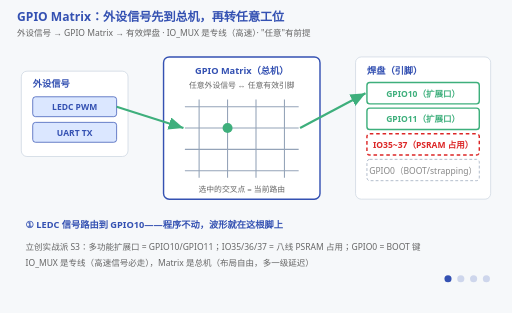
t = 0.00 s
t = 1.50 s: frame unchanged from t = 0.00 s, image omitted
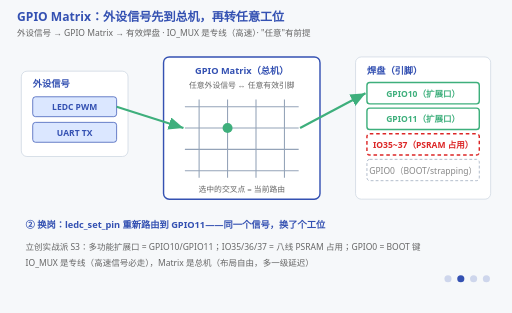
t = 3.00 s
t = 5.25 s: frame unchanged from t = 3.00 s, image omitted
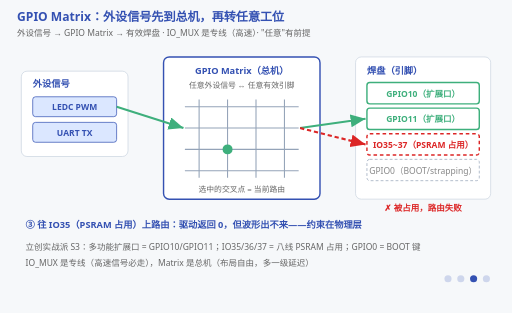
t = 6.75 s
t = 8.25 s: frame unchanged from t = 6.75 s, image omitted

The animated SVG that drew these frames (rendered in a browser with its animation timeline set to each time). Animation: 11 SMIL elements (animate=11); frames cover the first 8.25 s, repeats indefinitely.

<svg xmlns="http://www.w3.org/2000/svg" viewBox="0 0 720 440" font-family="'Segoe UI','Microsoft YaHei',sans-serif">
  <title>GPIO 交换矩阵：外设信号自由换岗</title>
  <desc>四阶段动画：外设信号经 GPIO Matrix 路由到有效焊盘；同一 LEDC 信号先在 GPIO10、再换到 GPIO11；IO35~37 被 PSRAM 占用——驱动不拦、物理上失败（没波形/干扰 PSRAM 总线）。"任意引脚"= 有效焊盘 + 没被占用 + 板卡接出来。</desc>
  <rect width="720" height="440" fill="#f6f8fa"/>
  <text x="24" y="30" font-size="17" font-weight="bold" fill="#3451b2">GPIO Matrix：外设信号先到总机，再转任意工位</text>
  <text x="24" y="50" font-size="12" fill="#666">外设信号 → GPIO Matrix → 有效焊盘 · IO_MUX 是专线（高速）· "任意"有前提</text>

  <!-- ===== 左：外设信号源 ===== -->
  <rect x="30" y="100" width="150" height="120" fill="#ffffff" stroke="#cbd5e1" rx="8"/>
  <text x="46" y="122" font-size="13" font-weight="bold" fill="#3451b2">外设信号</text>
  <rect x="46" y="136" width="118" height="28" fill="#dbe7ff" stroke="#3451b2" rx="4"/>
  <text x="105" y="155" font-size="12" font-weight="bold" fill="#3451b2" text-anchor="middle">LEDC PWM</text>
  <rect x="46" y="172" width="118" height="28" fill="#dbe7ff" stroke="#3451b2" rx="4"/>
  <text x="105" y="191" font-size="12" font-weight="bold" fill="#3451b2" text-anchor="middle">UART TX</text>

  <!-- ===== 中：交换矩阵 ===== -->
  <rect x="230" y="80" width="220" height="200" fill="#ffffff" stroke="#3451b2" stroke-width="2" rx="8"/>
  <text x="340" y="104" font-size="13" font-weight="bold" fill="#3451b2" text-anchor="middle">GPIO Matrix（总机）</text>
  <text x="340" y="124" font-size="11" fill="#666" text-anchor="middle">任意外设信号 ↔ 任意有效引脚</text>
  <!-- 交叉点 -->
  <g stroke="#94a3b8" stroke-width="1.5">
    <line x1="260" y1="150" x2="420" y2="150"/><line x1="260" y1="180" x2="420" y2="180"/>
    <line x1="260" y1="210" x2="420" y2="210"/><line x1="260" y1="240" x2="420" y2="240"/>
    <line x1="280" y1="140" x2="280" y2="250"/><line x1="320" y1="140" x2="320" y2="250"/>
    <line x1="360" y1="140" x2="360" y2="250"/><line x1="400" y1="140" x2="400" y2="250"/>
  </g>
  <!-- 激活的交叉点（阶段切换） -->
  <circle cx="320" cy="180" r="7" fill="#3eaf7c">
    <animate attributeName="cy" calcMode="discrete" values="180;180;210;180;180" keyTimes="0;0.25;0.5;0.75;1" dur="12s" repeatCount="indefinite"/>
  </circle>
  <text x="340" y="270" font-size="11" fill="#666" text-anchor="middle">选中的交叉点 = 当前路由</text>

  <!-- ===== 右：焊盘 ===== -->
  <rect x="500" y="80" width="190" height="200" fill="#ffffff" stroke="#cbd5e1" rx="8"/>
  <text x="516" y="104" font-size="13" font-weight="bold" fill="#3451b2">焊盘（引脚）</text>
  <rect x="516" y="116" width="158" height="30" fill="#ffffff" stroke="#3eaf7c" stroke-width="2" rx="4"/>
  <text x="595" y="136" font-size="12" font-weight="bold" fill="#3eaf7c" text-anchor="middle">GPIO10（扩展口）</text>
  <rect x="516" y="152" width="158" height="30" fill="#ffffff" stroke="#3eaf7c" stroke-width="2" rx="4"/>
  <text x="595" y="172" font-size="12" font-weight="bold" fill="#3eaf7c" text-anchor="middle">GPIO11（扩展口）</text>
  <rect x="516" y="188" width="158" height="30" fill="#ffffff" stroke="#dc2626" stroke-width="2" stroke-dasharray="5 4" rx="4"/>
  <text x="595" y="208" font-size="12" font-weight="bold" fill="#dc2626" text-anchor="middle">IO35~37（PSRAM 占用）</text>
  <rect x="516" y="224" width="158" height="30" fill="#ffffff" stroke="#94a3b8" stroke-dasharray="4 3" rx="4"/>
  <text x="595" y="244" font-size="12" fill="#888" text-anchor="middle">GPIO0（BOOT/strapping）</text>

  <!-- 连线：外设→矩阵→焊盘 -->
  <path d="M164,150 L258,180" stroke="#3eaf7c" stroke-width="3" fill="none" marker-end="url(#arrM)"/>
  <path d="M422,180 L514,131" stroke="#3eaf7c" stroke-width="3" fill="none" marker-end="url(#arrM)">
    <animate attributeName="d" calcMode="discrete" values="M422,180 L514,131;M422,180 L514,131;M422,180 L514,167;M422,180 L514,131;M422,180 L514,131" keyTimes="0;0.25;0.5;0.75;1" dur="12s" repeatCount="indefinite"/>
  </path>
  <defs>
    <marker id="arrM" markerWidth="8" markerHeight="8" refX="7" refY="3" orient="auto">
      <polygon points="0,0 7,3 0,6" fill="#3eaf7c"/>
    </marker>
    <marker id="arrX" markerWidth="8" markerHeight="8" refX="7" refY="3" orient="auto">
      <polygon points="0,0 7,3 0,6" fill="#dc2626"/>
    </marker>
  </defs>

  <!-- 占用演示（阶段③点亮）：驱动接受、物理失败 -->
  <g opacity="0">
    <animate attributeName="opacity" calcMode="discrete" values="0;0;1;0;0" keyTimes="0;0.25;0.5;0.75;1" dur="12s" repeatCount="indefinite"/>
    <path d="M422,180 L514,203" stroke="#dc2626" stroke-width="3" stroke-dasharray="6 4" fill="none" marker-end="url(#arrX)"/>
    <text x="595" y="296" font-size="12" font-weight="bold" fill="#dc2626" text-anchor="middle">✗ 被占用，路由失败</text>
  </g>

  <!-- 阶段字幕 -->
  <g font-size="13" font-weight="bold" fill="#3451b2">
    <g opacity="1"><animate attributeName="opacity" calcMode="discrete" values="1;0;0;0;1" keyTimes="0;0.25;0.5;0.75;1" dur="12s" repeatCount="indefinite"/>
      <text x="36" y="320">① LEDC 信号路由到 GPIO10——程序不动，波形就在这根脚上</text></g>
    <g opacity="0"><animate attributeName="opacity" calcMode="discrete" values="0;1;0;0;0" keyTimes="0;0.25;0.5;0.75;1" dur="12s" repeatCount="indefinite"/>
      <text x="36" y="320">② 换岗：ledc_set_pin 重新路由到 GPIO11——同一个信号，换了个工位</text></g>
    <g opacity="0"><animate attributeName="opacity" calcMode="discrete" values="0;0;1;0;0" keyTimes="0;0.25;0.5;0.75;1" dur="12s" repeatCount="indefinite"/>
      <text x="36" y="320">③ 往 IO35（PSRAM 占用）上路由：驱动返回 0，但波形出不来——约束在物理层</text></g>
    <g opacity="0"><animate attributeName="opacity" calcMode="discrete" values="0;0;0;1;0" keyTimes="0;0.25;0.5;0.75;1" dur="12s" repeatCount="indefinite"/>
      <text x="36" y="320">④ 对照 STM32：AF 复用表是"专线可选工位有限"，Matrix 是"总机可转任意工位"</text></g>
  </g>

  <!-- 底部注释 -->
  <text x="36" y="352" font-size="12" fill="#666">立创实战派 S3：多功能扩展口 = GPIO10/GPIO11；IO35/36/37 = 八线 PSRAM 占用；GPIO0 = BOOT 键</text>
  <text x="36" y="374" font-size="12" fill="#666">IO_MUX 是专线（高速信号必走），Matrix 是总机（布局自由，多一级延迟）</text>

  <!-- 阶段指示点 -->
  <g transform="translate(630,392)" fill="#3451b2">
    <circle cx="0" cy="0" r="5" opacity="1"><animate attributeName="opacity" calcMode="discrete" values="1;0.2;0.2;0.2;1" keyTimes="0;0.25;0.5;0.75;1" dur="12s" repeatCount="indefinite"/></circle>
    <circle cx="18" cy="0" r="5" opacity="0.2"><animate attributeName="opacity" calcMode="discrete" values="0.2;1;0.2;0.2;0.2" keyTimes="0;0.25;0.5;0.75;1" dur="12s" repeatCount="indefinite"/></circle>
    <circle cx="36" cy="0" r="5" opacity="0.2"><animate attributeName="opacity" calcMode="discrete" values="0.2;0.2;1;0.2;0.2" keyTimes="0;0.25;0.5;0.75;1" dur="12s" repeatCount="indefinite"/></circle>
    <circle cx="54" cy="0" r="5" opacity="0.2"><animate attributeName="opacity" calcMode="discrete" values="0.2;0.2;0.2;1;0.2" keyTimes="0;0.25;0.5;0.75;1" dur="12s" repeatCount="indefinite"/></circle>
  </g>
</svg>
